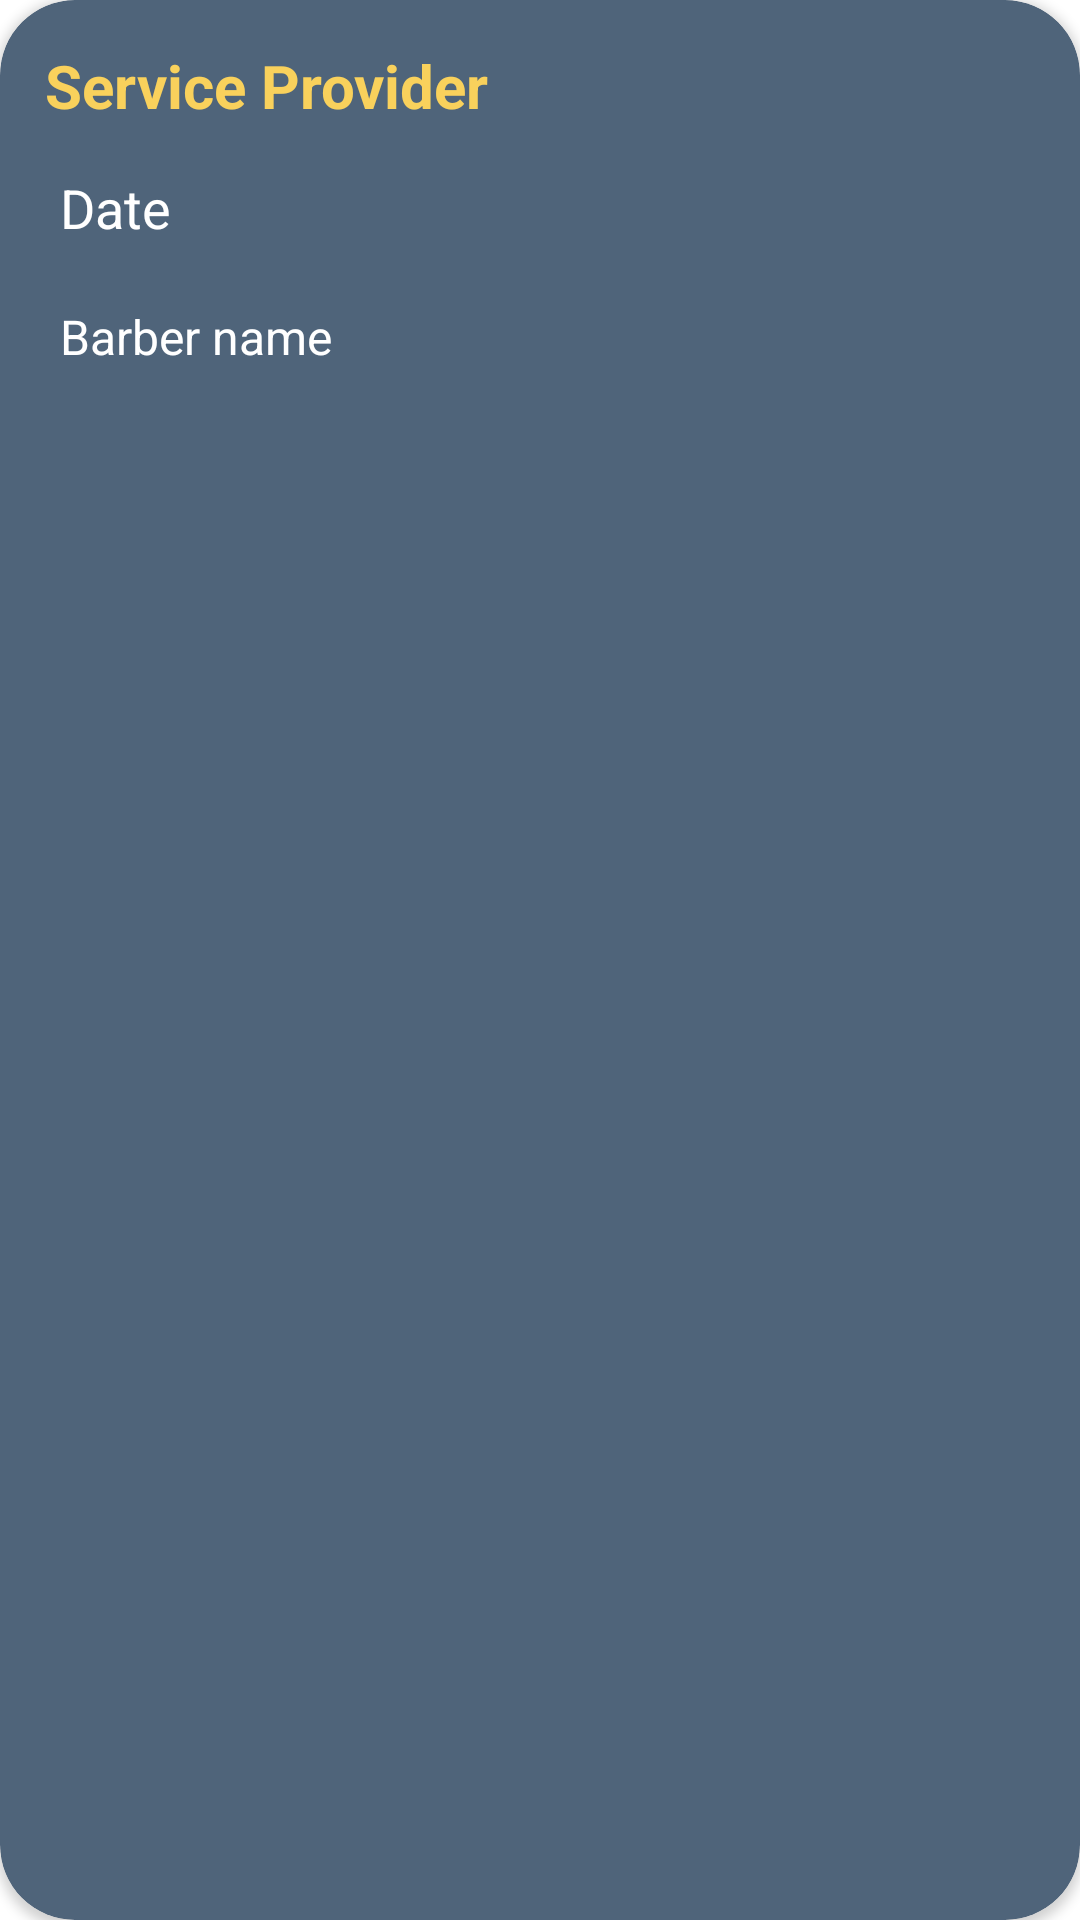

The Android layout XML behind this screen, and the referenced resources:
<!-- AndroidManifest.xml: application theme Theme.GoBarber -->
<!-- res/layout/reservation_history_row.xml -->
<?xml version="1.0" encoding="utf-8"?>
<androidx.cardview.widget.CardView xmlns:android="http://schemas.android.com/apk/res/android"
    xmlns:app="http://schemas.android.com/apk/res-auto"
    android:id="@+id/reservationDe"
    android:layout_width="match_parent"
    android:layout_height="wrap_content"
    android:backgroundTint="@color/lightBlue"
    android:layout_margin="10dp"
    app:cardCornerRadius="25dp">


    <LinearLayout
        android:layout_width="match_parent"

        android:layout_height="match_parent"
        android:layout_margin="10dp"
        android:orientation="vertical">

        <TextView
            android:id="@+id/service_providerTV"
            android:layout_width="match_parent"
            android:layout_height="wrap_content"
            android:text="Service Provider"
            android:padding="5dp"
            android:textColor="@color/yellow"
            android:textSize="20sp"
            android:textStyle="bold" />

        <TextView
            android:id="@+id/date"
            android:layout_width="match_parent"
            android:layout_height="wrap_content"
            android:text="Date"
            android:padding="10dp"
            android:textColor="@color/white"
            android:textSize="18sp"
             />


        <TextView
            android:padding="10dp"
            android:id="@+id/barberId"
            android:layout_width="match_parent"
            android:layout_height="wrap_content"
            android:text="Barber name"
            android:textColor="@color/white"
            android:textSize="16sp" />
    </LinearLayout>
</androidx.cardview.widget.CardView>
<!-- resources referenced by this layout -->
<resources>
  <color name="lightBlue">#4F647A</color>
  <color name="white">#FFFFFFFF</color>
  <color name="yellow">#f9d15c</color>
  <style name="Theme.GoBarber" parent="Theme.MaterialComponents.DayNight.NoActionBar">
          
          <item name="colorPrimary">@color/darkBlue</item>
          <item name="colorPrimaryVariant">@color/lightBlack</item>
          <item name="colorOnPrimary">@color/white</item>
          
          <item name="colorSecondary">@color/yellow</item>
          <item name="colorSecondaryVariant">@color/orange</item>
          <item name="colorOnSecondary">@color/black</item>
          
          <item name="android:statusBarColor" tools:targetApi="l">?attr/colorPrimaryVariant</item>
          
      </style>
  <color name="darkBlue">#354352</color>
  <color name="lightBlack">#3a4244</color>
  <color name="orange">#e99641</color>
  <color name="black">#FF000000</color>
</resources>
